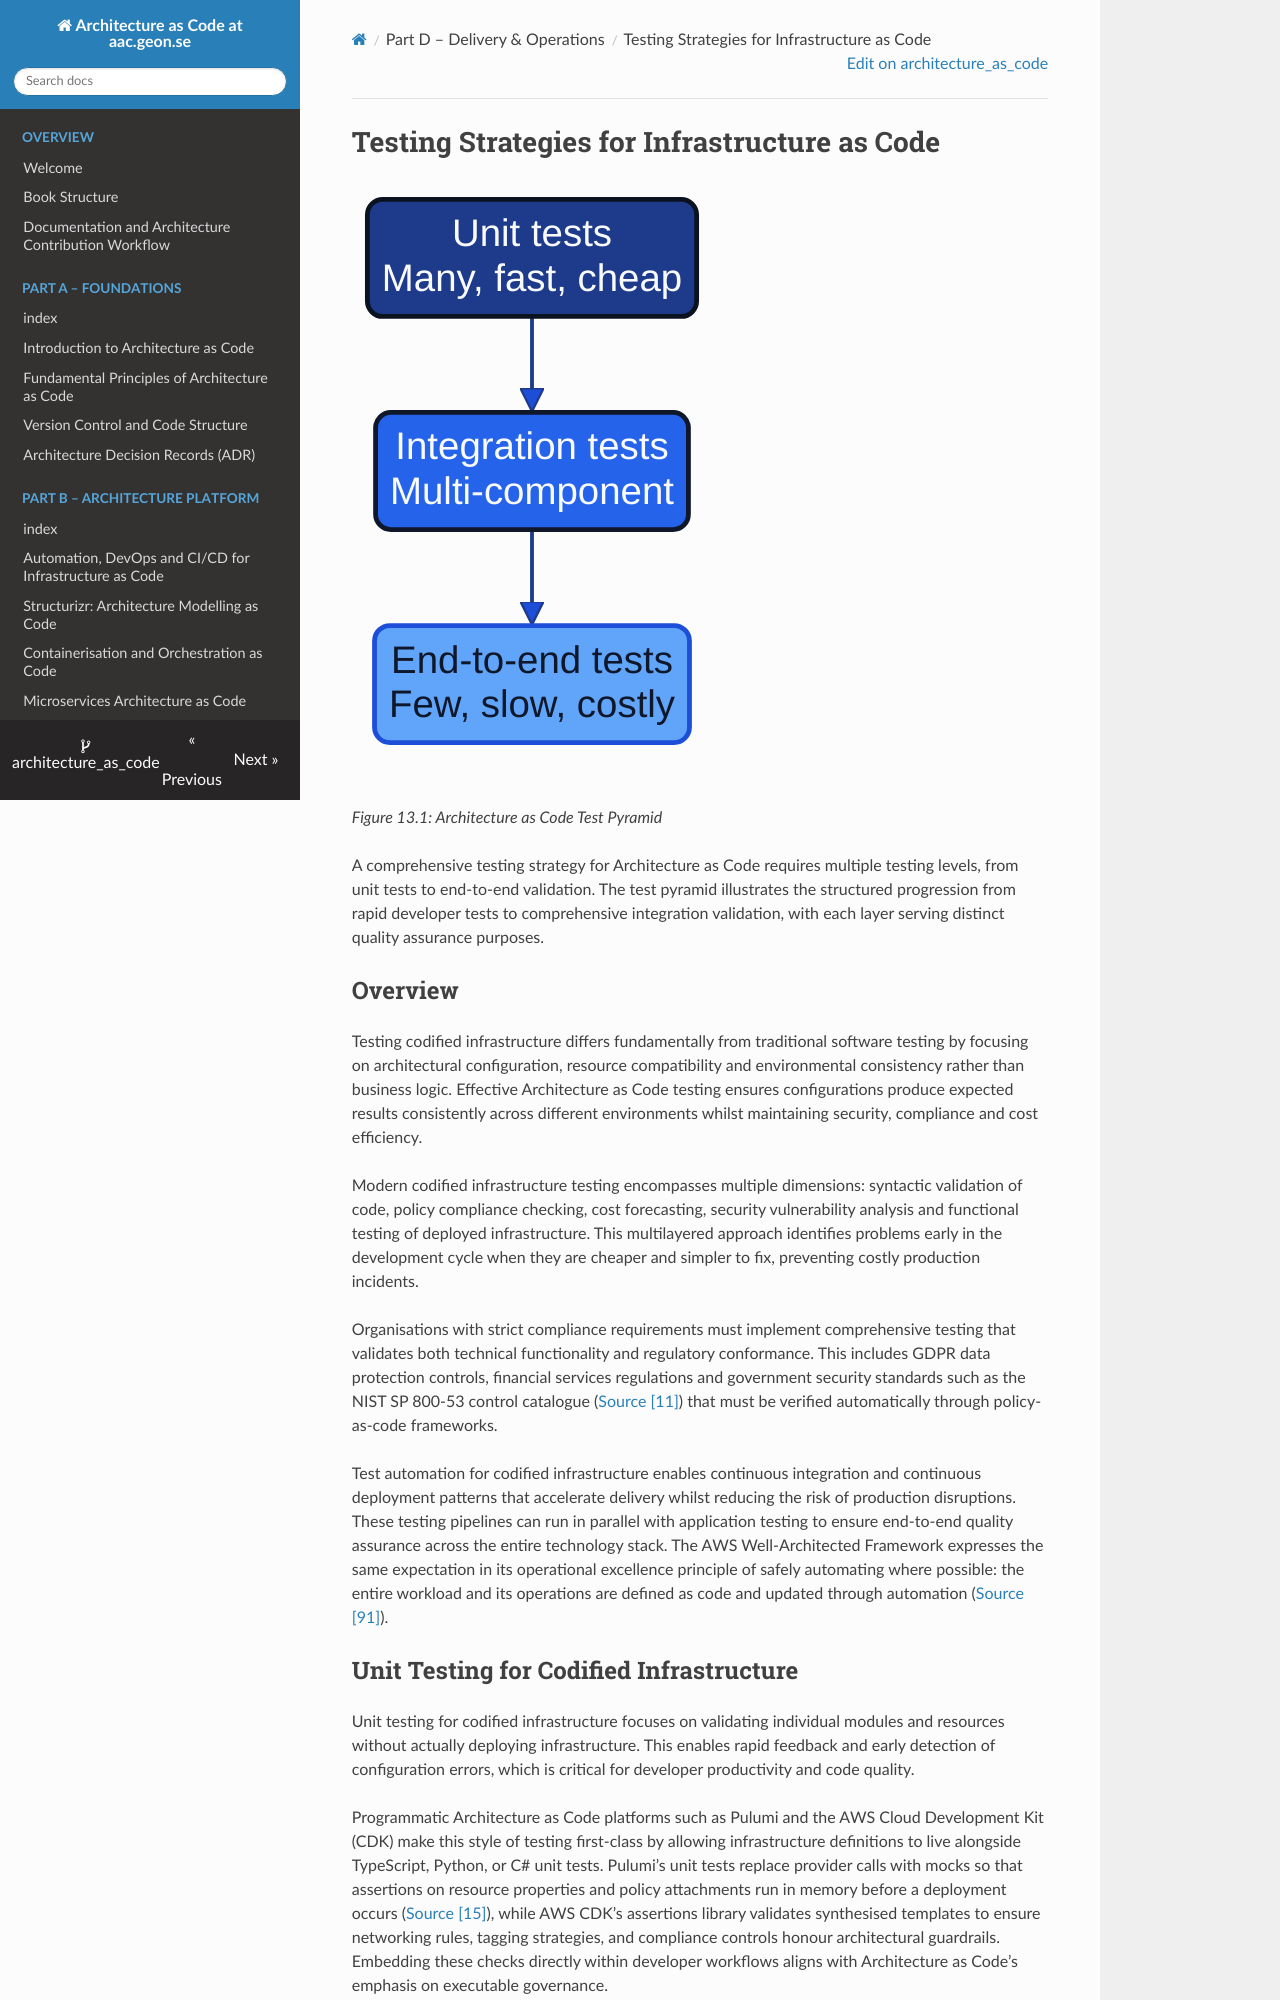

repository: Geonitab/architecture_as_code · page: 13_testing_strategies/index.html · generator: mkdocs

# Testing Strategies for Infrastructure as Code {#testing-strategies}

![Test pyramid for architecture as code](images/diagram_13_test_pyramid.png)

*Figure 13.1: Architecture as Code Test Pyramid*

A comprehensive testing strategy for Architecture as Code requires multiple testing levels, from unit tests to end-to-end validation. The test pyramid illustrates the structured progression from rapid developer tests to comprehensive integration validation, with each layer serving distinct quality assurance purposes.

## Overview

Testing codified infrastructure differs fundamentally from traditional software testing by focusing on architectural configuration, resource compatibility and environmental consistency rather than business logic. Effective Architecture as Code testing ensures configurations produce expected results consistently across different environments whilst maintaining security, compliance and cost efficiency.

Modern codified infrastructure testing encompasses multiple dimensions: syntactic validation of code, policy compliance checking, cost forecasting, security vulnerability analysis and functional testing of deployed infrastructure. This multilayered approach identifies problems early in the development cycle when they are cheaper and simpler to fix, preventing costly production incidents.

Organisations with strict compliance requirements must implement comprehensive testing that validates both technical functionality and regulatory conformance. This includes GDPR data protection controls, financial services regulations and government security standards such as the NIST SP 800-53 control catalogue ([Source [11]](33_references.md#source-11)) that must be verified automatically through policy-as-code frameworks.

Test automation for codified infrastructure enables continuous integration and continuous deployment patterns that accelerate delivery whilst reducing the risk of production disruptions. These testing pipelines can run in parallel with application testing to ensure end-to-end quality assurance across the entire technology stack. The AWS Well-Architected Framework expresses the same expectation in its operational excellence principle of safely automating where possible: the entire workload and its operations are defined as code and updated through automation ([Source [91]](33_references.md#source-91)).

## Unit Testing for Codified Infrastructure

Unit testing for codified infrastructure focuses on validating individual modules and resources without actually deploying infrastructure. This enables rapid feedback and early detection of configuration errors, which is critical for developer productivity and code quality.

Programmatic Architecture as Code platforms such as Pulumi and the AWS Cloud Development Kit (CDK) make this style of testing first-class by allowing infrastructure definitions to live alongside TypeScript, Python, or C# unit tests. Pulumi’s unit tests replace provider calls with mocks so that assertions on resource properties and policy attachments run in memory before a deployment occurs ([Source [15]](33_references.md#source-15)), while AWS CDK’s assertions library validates synthesised templates to ensure networking rules, tagging strategies, and compliance controls honour architectural guardrails. Embedding these checks directly within developer workflows aligns with Architecture as Code’s emphasis on executable governance.

Terraform tooling covers several layers. Checkov and terraform-compliance validate HCL and plan output against predefined policies and codified infrastructure best practices, and Checkov also runs inside the IDE for real-time feedback during development. Terratest, by contrast, is a Go library that deploys real infrastructure from Go tests and verifies the result ([Source [90]](33_references.md#source-90)). All of them integrate into CI/CD pipelines as automated quality gates.
